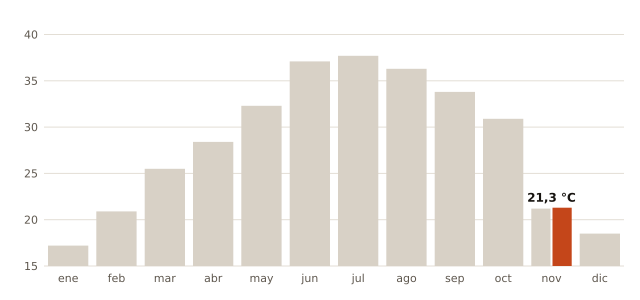

Values plotted in this chart, from the file beside it:
mes, record_C, fecha_record
enero, 17.2, 2024-01-31
febrero, 20.9, 2020-02-24
marzo, 25.5, 2024-03-22
abril, 28.4, 2024-04-12
mayo, 32.3, 2026-05-28
junio, 37.1, 2026-06-23
julio, 37.7, 2022-07-17
agosto, 36.3, 2018-08-03
septiembre, 33.8, 2026-09-04
octubre, 30.9, 2017-10-05
noviembre, 21.2, 2015-11-08
diciembre, 18.5, 2018-12-31
noviembre (2026, nuevo), 21.3, 2026-11-01
